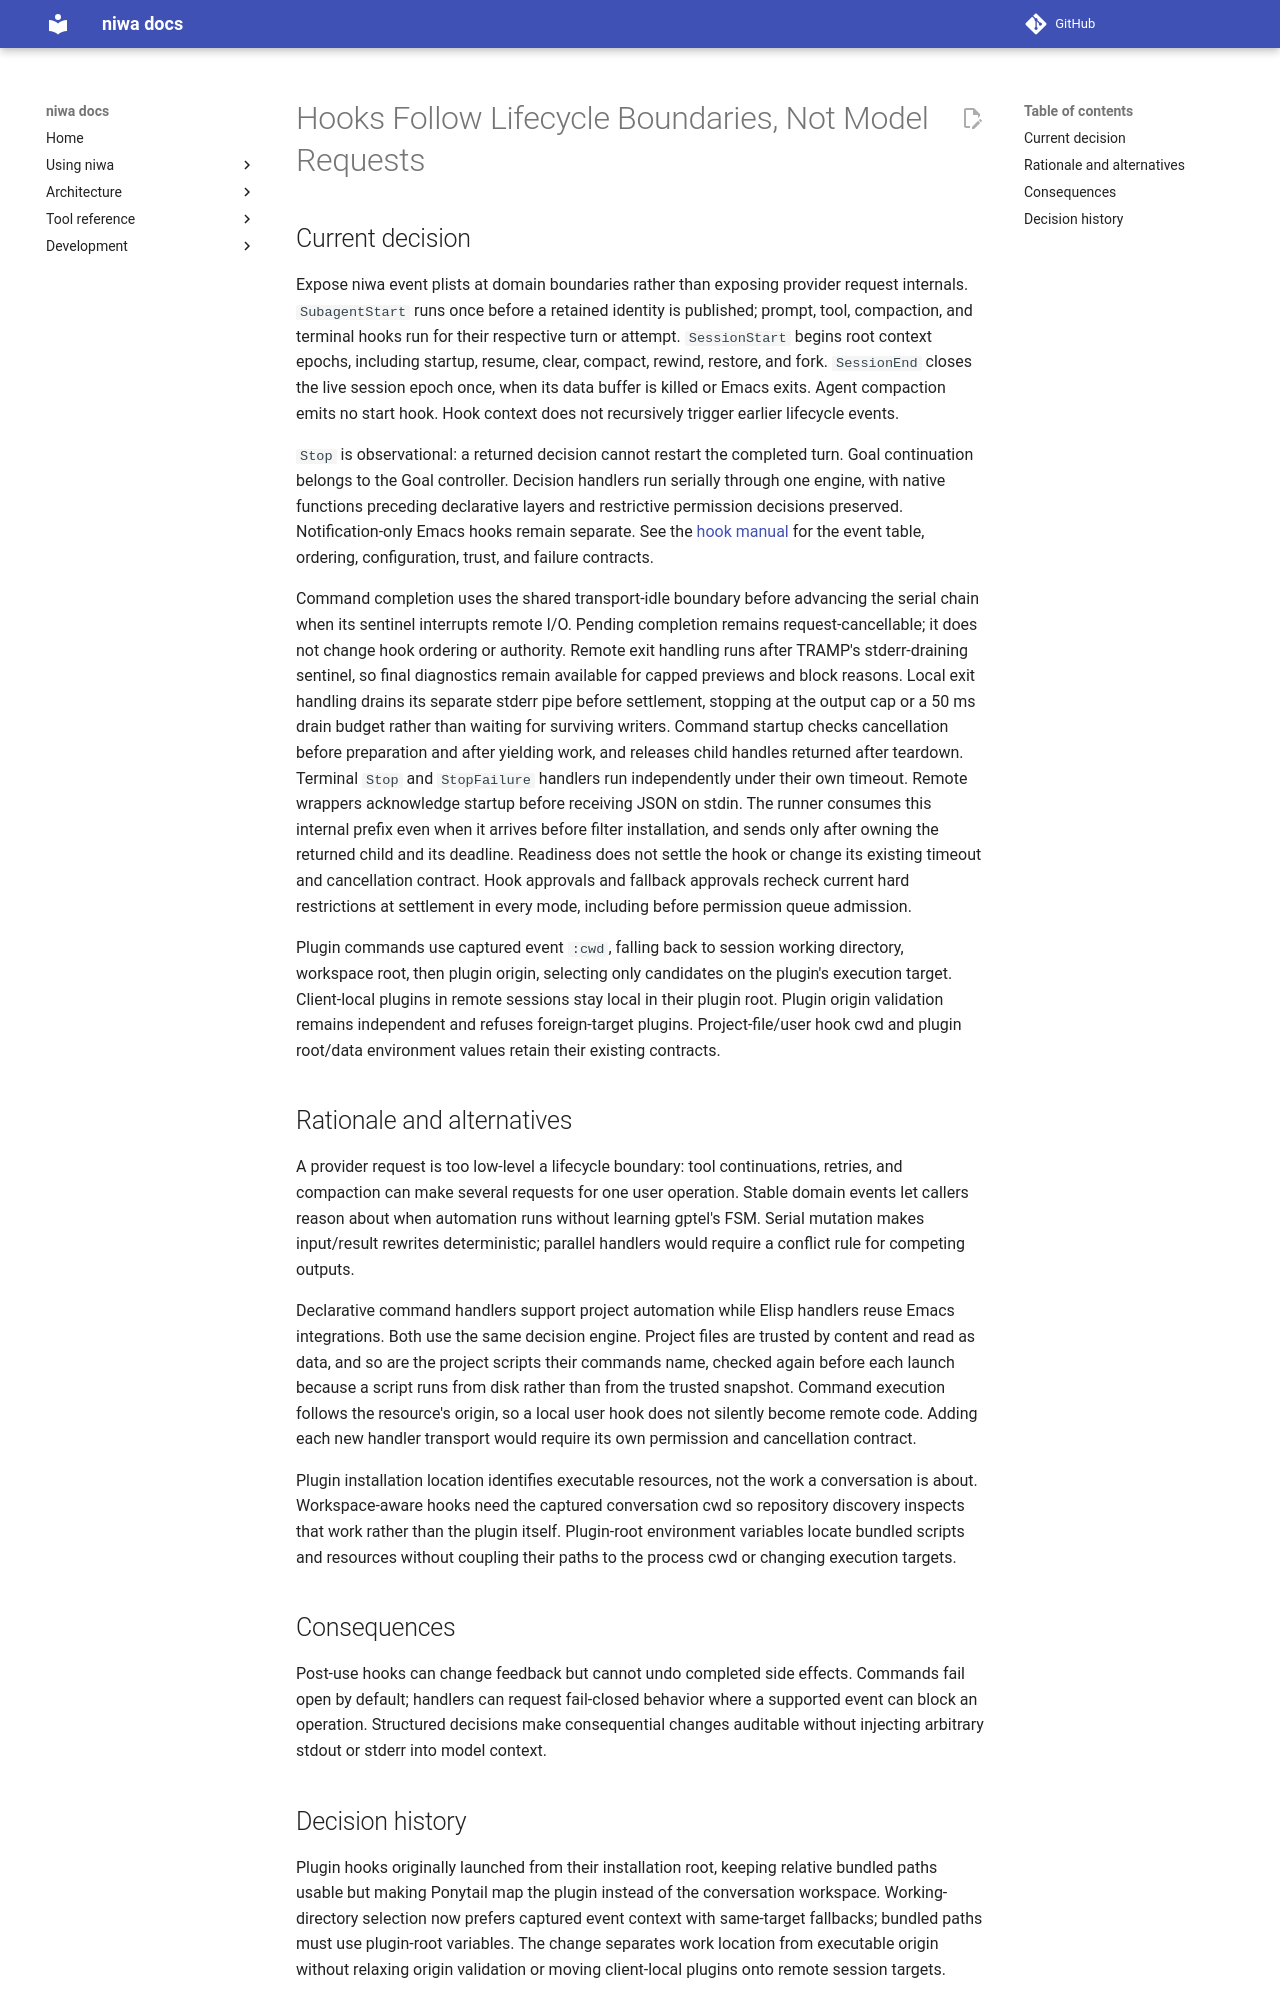

repository: FrauH0lle/niwa.el · page: adr/0066-hooks-follow-lifecycle-boundaries/index.html · generator: mkdocs

# Hooks Follow Lifecycle Boundaries, Not Model Requests

## Current decision

Expose niwa event plists at domain boundaries rather than exposing provider
request internals. `SubagentStart` runs once before a retained identity is
published; prompt, tool, compaction, and terminal hooks run for their respective
turn or attempt. `SessionStart` begins root context epochs, including startup,
resume, clear, compact, rewind, restore, and fork. `SessionEnd` closes the live
session epoch once, when its data buffer is killed or Emacs exits. Agent
compaction emits no start hook. Hook context does not recursively trigger
earlier lifecycle events.

`Stop` is observational: a returned decision cannot restart the completed turn.
Goal continuation belongs to the Goal controller. Decision handlers run serially
through one engine, with native functions preceding declarative layers and
restrictive permission decisions preserved. Notification-only Emacs hooks
remain separate. See the [hook manual](../hooks.md) for the event table, ordering,
configuration, trust, and failure contracts.

Command completion uses the shared transport-idle boundary before advancing
the serial chain when its sentinel interrupts remote I/O. Pending completion
remains request-cancellable; it does not change hook ordering or authority.
Remote exit handling runs after TRAMP's stderr-draining sentinel, so final
diagnostics remain available for capped previews and block reasons.
Local exit handling drains its separate stderr pipe before settlement, stopping
at the output cap or a 50 ms drain budget rather than waiting for surviving writers.
Command startup checks cancellation before preparation and after yielding work,
and releases child handles returned after teardown. Terminal `Stop` and
`StopFailure` handlers run independently under their own timeout.
Remote wrappers acknowledge startup before receiving JSON on stdin. The runner
consumes this internal prefix even when it arrives before filter installation,
and sends only after owning the returned child and its deadline. Readiness does
not settle the hook or change its existing timeout and cancellation contract.
Hook approvals and fallback approvals recheck current hard restrictions at
settlement in every mode, including before permission queue admission.

Plugin commands use captured event `:cwd`, falling back to session working
directory, workspace root, then plugin origin, selecting only candidates on the
plugin's execution target. Client-local plugins in remote sessions stay local
in their plugin root. Plugin origin validation remains independent and refuses
foreign-target plugins. Project-file/user hook cwd and plugin root/data
environment values retain their existing contracts.

## Rationale and alternatives

A provider request is too low-level a lifecycle boundary: tool continuations,
retries, and compaction can make several requests for one user operation.
Stable domain events let callers reason about when automation runs without
learning gptel's FSM. Serial mutation makes input/result rewrites deterministic;
parallel handlers would require a conflict rule for competing outputs.

Declarative command handlers support project automation while Elisp handlers
reuse Emacs integrations. Both use the same decision engine. Project files are
trusted by content and read as data, and so are the project scripts their
commands name, checked again before each launch because a script runs from
disk rather than from the trusted snapshot. Command execution follows the resource's
origin, so a local user hook does not silently become remote code. Adding each
new handler transport would require its own permission and cancellation contract.

Plugin installation location identifies executable resources, not the work a
conversation is about. Workspace-aware hooks need the captured conversation cwd
so repository discovery inspects that work rather than the plugin itself.
Plugin-root environment variables locate bundled scripts and resources without
coupling their paths to the process cwd or changing execution targets.

## Consequences

Post-use hooks can change feedback but cannot undo completed side effects.
Commands fail open by default; handlers can request fail-closed behavior where
a supported event can block an operation. Structured decisions make consequential
changes auditable without injecting arbitrary stdout or stderr into model context.
